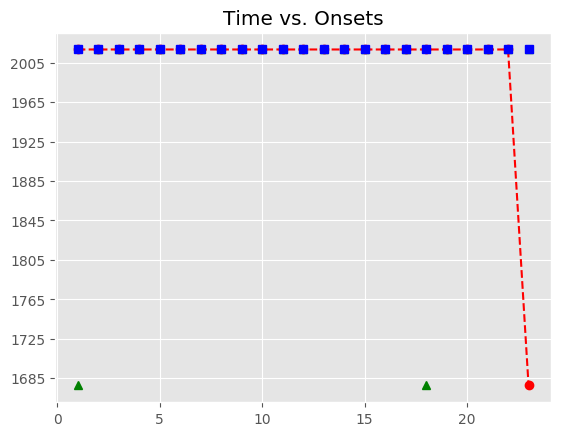

Source data for this figure (header and first rows):
, Asynchrony, Tap Onset, Test, True Onset, User ID, IOI, Max, Min, Sanitized Tap Onset, Sanitized Asynchrony, Sanitized Mean Asynchrony, Sanitized Std Dev Asynchrony, Mean Asynchrony, Std Dev Asynchrony, Missed Taps, Phase Correction Response
1, 737.2, 2018-05-07 12:17:09.828062000, A3b3, 2018-05-07 12:17:09.090832000, 514, 0 days 00:00:00.394739000, 2018-05-07 12:17:09.288201500, 2018-05-07 12:17:08.858632500, , , -56.65, 48.92, 933.8, 177.3, 2, 
2, 768.3, 2018-05-07 12:17:10.253843000, A3b3, 2018-05-07 12:17:09.485571000, 514, 0 days 00:00:00.417960000, 2018-05-07 12:17:09.694551000, 2018-05-07 12:17:09.288201500, 2018-05-07 12:17:09.398664000, -86.91, -56.65, 48.92, 933.8, 177.3, 2, 11.44
3, 777.9, 2018-05-07 12:17:10.681418000, A3b3, 2018-05-07 12:17:09.903531000, 514, 0 days 00:00:00.394739000, 2018-05-07 12:17:10.100900500, 2018-05-07 12:17:09.694551000, 2018-05-07 12:17:09.828062000, -75.47, -56.65, 48.92, 933.8, 177.3, 2, 31.04
4, 787.8, 2018-05-07 12:17:11.086114000, A3b3, 2018-05-07 12:17:10.298270000, 514, 0 days 00:00:00.417959000, 2018-05-07 12:17:10.507249500, 2018-05-07 12:17:10.100900500, 2018-05-07 12:17:10.253843000, -44.43, -56.65, 48.92, 933.8, 177.3, 2, 9.616
5, 829.3, 2018-05-07 12:17:11.545521000, A3b3, 2018-05-07 12:17:10.716229000, 514, 0 days 00:00:00.464399000, 2018-05-07 12:17:10.948428500, 2018-05-07 12:17:10.507249500, 2018-05-07 12:17:10.681418000, -34.81, -56.65, 48.92, 933.8, 177.3, 2, -59.7
6, 823.3, 2018-05-07 12:17:12.003977000, A3b3, 2018-05-07 12:17:11.180628000, 514, 0 days 00:00:00.464399000, 2018-05-07 12:17:11.412827500, 2018-05-07 12:17:10.948428500, 2018-05-07 12:17:11.086114000, -94.51, -56.65, 48.92, 933.8, 177.3, 2, -4.992
7, 903.5, 2018-05-07 12:17:12.548561000, A3b3, 2018-05-07 12:17:11.645027000, 514, 0 days 00:00:00.510839000, 2018-05-07 12:17:11.900446500, 2018-05-07 12:17:11.412827500, 2018-05-07 12:17:11.545521000, -99.51, -56.65, 48.92, 933.8, 177.3, 2, -52.38
8, 888.2, 2018-05-07 12:17:13.044072000, A3b3, 2018-05-07 12:17:12.155866000, 514, 0 days 00:00:00.487619000, 2018-05-07 12:17:12.399675500, 2018-05-07 12:17:11.900446500, 2018-05-07 12:17:12.003977000, -151.9, -56.65, 48.92, 933.8, 177.3, 2, 56.97
9, 916.7, 2018-05-07 12:17:13.560218000, A3b3, 2018-05-07 12:17:12.643485000, 514, 0 days 00:00:00.487619000, 2018-05-07 12:17:12.887294500, 2018-05-07 12:17:12.399675500, 2018-05-07 12:17:12.548561000, -94.92, -56.65, 48.92, 933.8, 177.3, 2, 7.892
10, 887, 2018-05-07 12:17:14.018149000, A3b3, 2018-05-07 12:17:13.131104000, 514, 0 days 00:00:00.464399000, 2018-05-07 12:17:13.363303500, 2018-05-07 12:17:12.887294500, 2018-05-07 12:17:13.044072000, -87.03, -56.65, 48.92, 933.8, 177.3, 2, 51.75
11, 868.8, 2018-05-07 12:17:14.464264000, A3b3, 2018-05-07 12:17:13.595503000, 514, 0 days 00:00:00.464399000, 2018-05-07 12:17:13.827702500, 2018-05-07 12:17:13.363303500, 2018-05-07 12:17:13.560218000, -35.28, -56.65, 48.92, 933.8, 177.3, 2, -6.468
12, 805.2, 2018-05-07 12:17:14.865056000, A3b3, 2018-05-07 12:17:14.059902000, 514, 0 days 00:00:00.417960000, 2018-05-07 12:17:14.268882000, 2018-05-07 12:17:13.827702500, 2018-05-07 12:17:14.018149000, -41.75, -56.65, 48.92, 933.8, 177.3, 2, 28.16
13, 828.7, 2018-05-07 12:17:15.306573000, A3b3, 2018-05-07 12:17:14.477862000, 514, 0 days 00:00:00.441179000, 2018-05-07 12:17:14.698451500, 2018-05-07 12:17:14.268882000, 2018-05-07 12:17:14.464264000, -13.6, -56.65, 48.92, 933.8, 177.3, 2, -40.39
14, 876.5, 2018-05-07 12:17:15.795510000, A3b3, 2018-05-07 12:17:14.919041000, 514, 0 days 00:00:00.487619000, 2018-05-07 12:17:15.162850500, 2018-05-07 12:17:14.698451500, 2018-05-07 12:17:14.865056000, -53.98, -56.65, 48.92, 933.8, 177.3, 2, -46.1
15, 892.1, 2018-05-07 12:17:16.298808000, A3b3, 2018-05-07 12:17:15.406660000, 514, 0 days 00:00:00.487619000, 2018-05-07 12:17:15.650469500, 2018-05-07 12:17:15.162850500, 2018-05-07 12:17:15.306573000, -100.1, -56.65, 48.92, 933.8, 177.3, 2, 1.318
16, 901.8, 2018-05-07 12:17:16.796058000, A3b3, 2018-05-07 12:17:15.894279000, 514, 0 days 00:00:00.487619000, 2018-05-07 12:17:16.138088500, 2018-05-07 12:17:15.650469500, 2018-05-07 12:17:15.795510000, -98.77, -56.65, 48.92, 933.8, 177.3, 2, 15.68
17, 849.3, 2018-05-07 12:17:17.231197000, A3b3, 2018-05-07 12:17:16.381898000, 514, 0 days 00:00:00.116100000, 2018-05-07 12:17:16.439948000, 2018-05-07 12:17:16.138088500, 2018-05-07 12:17:16.298808000, -83.09, -56.65, 48.92, 933.8, 177.3, 2, 
18, 1193, 2018-05-07 12:17:17.690663000, A3b3, 2018-05-07 12:17:16.497998000, 514, 0 days 00:00:00.348299000, 2018-05-07 12:17:16.672147500, 2018-05-07 12:17:16.439948000, , , -56.65, 48.92, 933.8, 177.3, 2, 
19, 1254, 2018-05-07 12:17:18.100464000, A3b3, 2018-05-07 12:17:16.846297000, 514, 0 days 00:00:00.417959000, 2018-05-07 12:17:17.055276500, 2018-05-07 12:17:16.672147500, 2018-05-07 12:17:16.796058000, -50.24, -56.65, 48.92, 933.8, 177.3, 2, 17.18
20, 1288, 2018-05-07 12:17:18.552666000, A3b3, 2018-05-07 12:17:17.264256000, 514, 0 days 00:00:00.417959000, 2018-05-07 12:17:17.473235500, 2018-05-07 12:17:17.055276500, 2018-05-07 12:17:17.231197000, -33.06, -56.65, 48.92, 933.8, 177.3, 2, 41.51
21, 1219, 2018-05-07 12:17:18.901270000, A3b3, 2018-05-07 12:17:17.682215000, 514, 0 days 00:00:00.394740000, 2018-05-07 12:17:17.879585000, 2018-05-07 12:17:17.473235500, 2018-05-07 12:17:17.690663000, 8.448, -56.65, 48.92, 933.8, 177.3, 2, 15.06
22, 1247, 2018-05-07 12:17:19.323490000, A3b3, 2018-05-07 12:17:18.076955000, 514, 0 days 00:00:00.417959000, 2018-05-07 12:17:18.285934500, 2018-05-07 12:17:17.879585000, 2018-05-07 12:17:18.100464000, 23.51, -56.65, 48.92, 933.8, 177.3, 2, 34.24
23, , , A3b3, 2018-05-07 12:17:18.494914000, 514, 0 days 00:00:00.417959000, 2018-05-07 12:17:18.703893500, 2018-05-07 12:17:18.285934500, 2018-05-07 12:17:18.552666000, 57.75, -56.65, 48.92, 933.8, 177.3, 2, 
